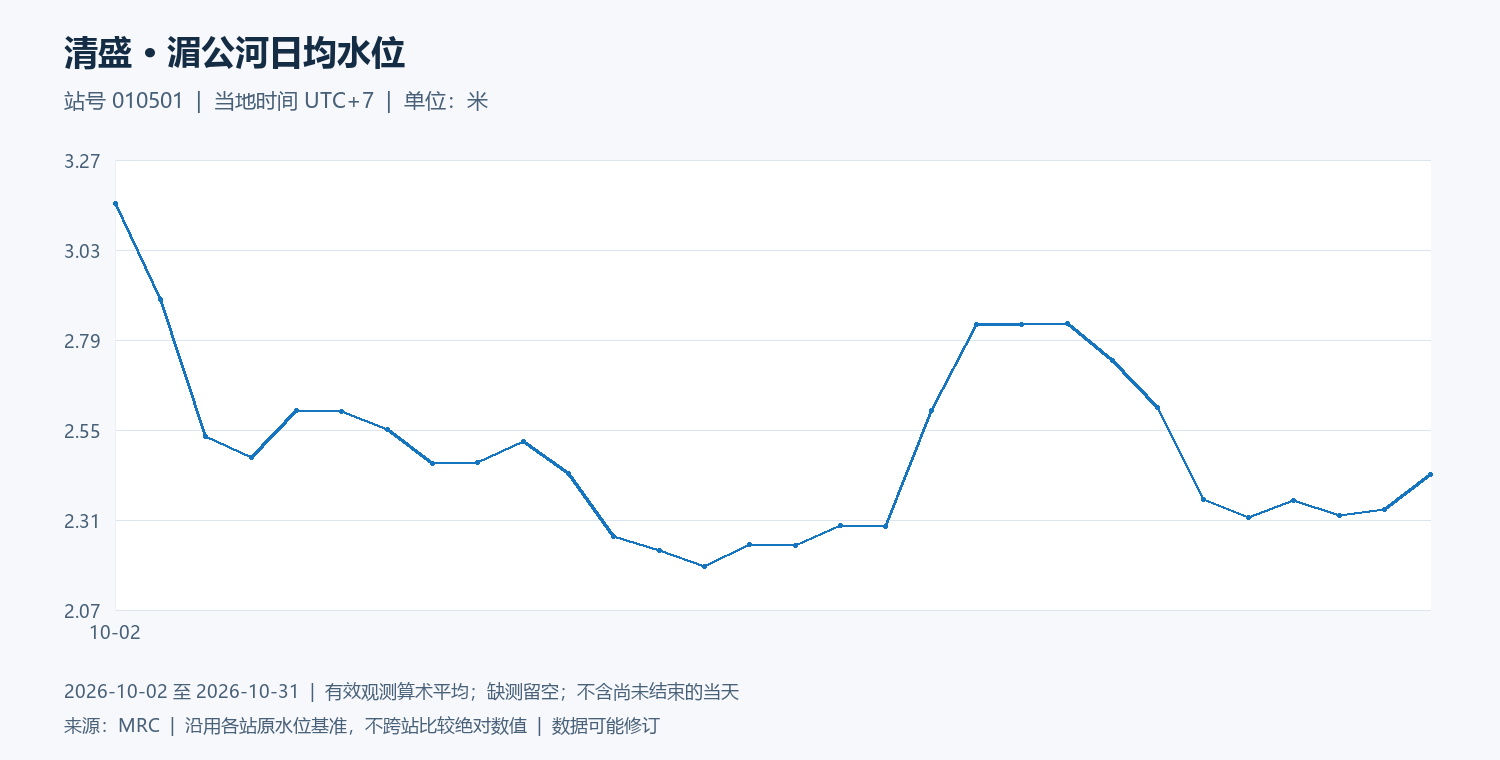

Data behind this chart, as committed beside it:
date, water_level_m
2026-10-02, 3.157
2026-10-03, 2.901
2026-10-04, 2.535
2026-10-05, 2.479
2026-10-06, 2.607
2026-10-07, 2.603
2026-10-08, 2.556
2026-10-09, 2.466
2026-10-10, 2.467
2026-10-11, 2.522
2026-10-12, 2.437
2026-10-13, 2.27
2026-10-14, 2.234
2026-10-15, 2.19
2026-10-16, 2.249
2026-10-17, 2.247
2026-10-18, 2.299
2026-10-19, 2.295
2026-10-20, 2.606
2026-10-21, 2.836
2026-10-22, 2.835
2026-10-23, 2.836
2026-10-24, 2.739
2026-10-25, 2.614
2026-10-26, 2.369
2026-10-27, 2.322
2026-10-28, 2.366
2026-10-29, 2.326
2026-10-30, 2.343
2026-10-31, 2.436
